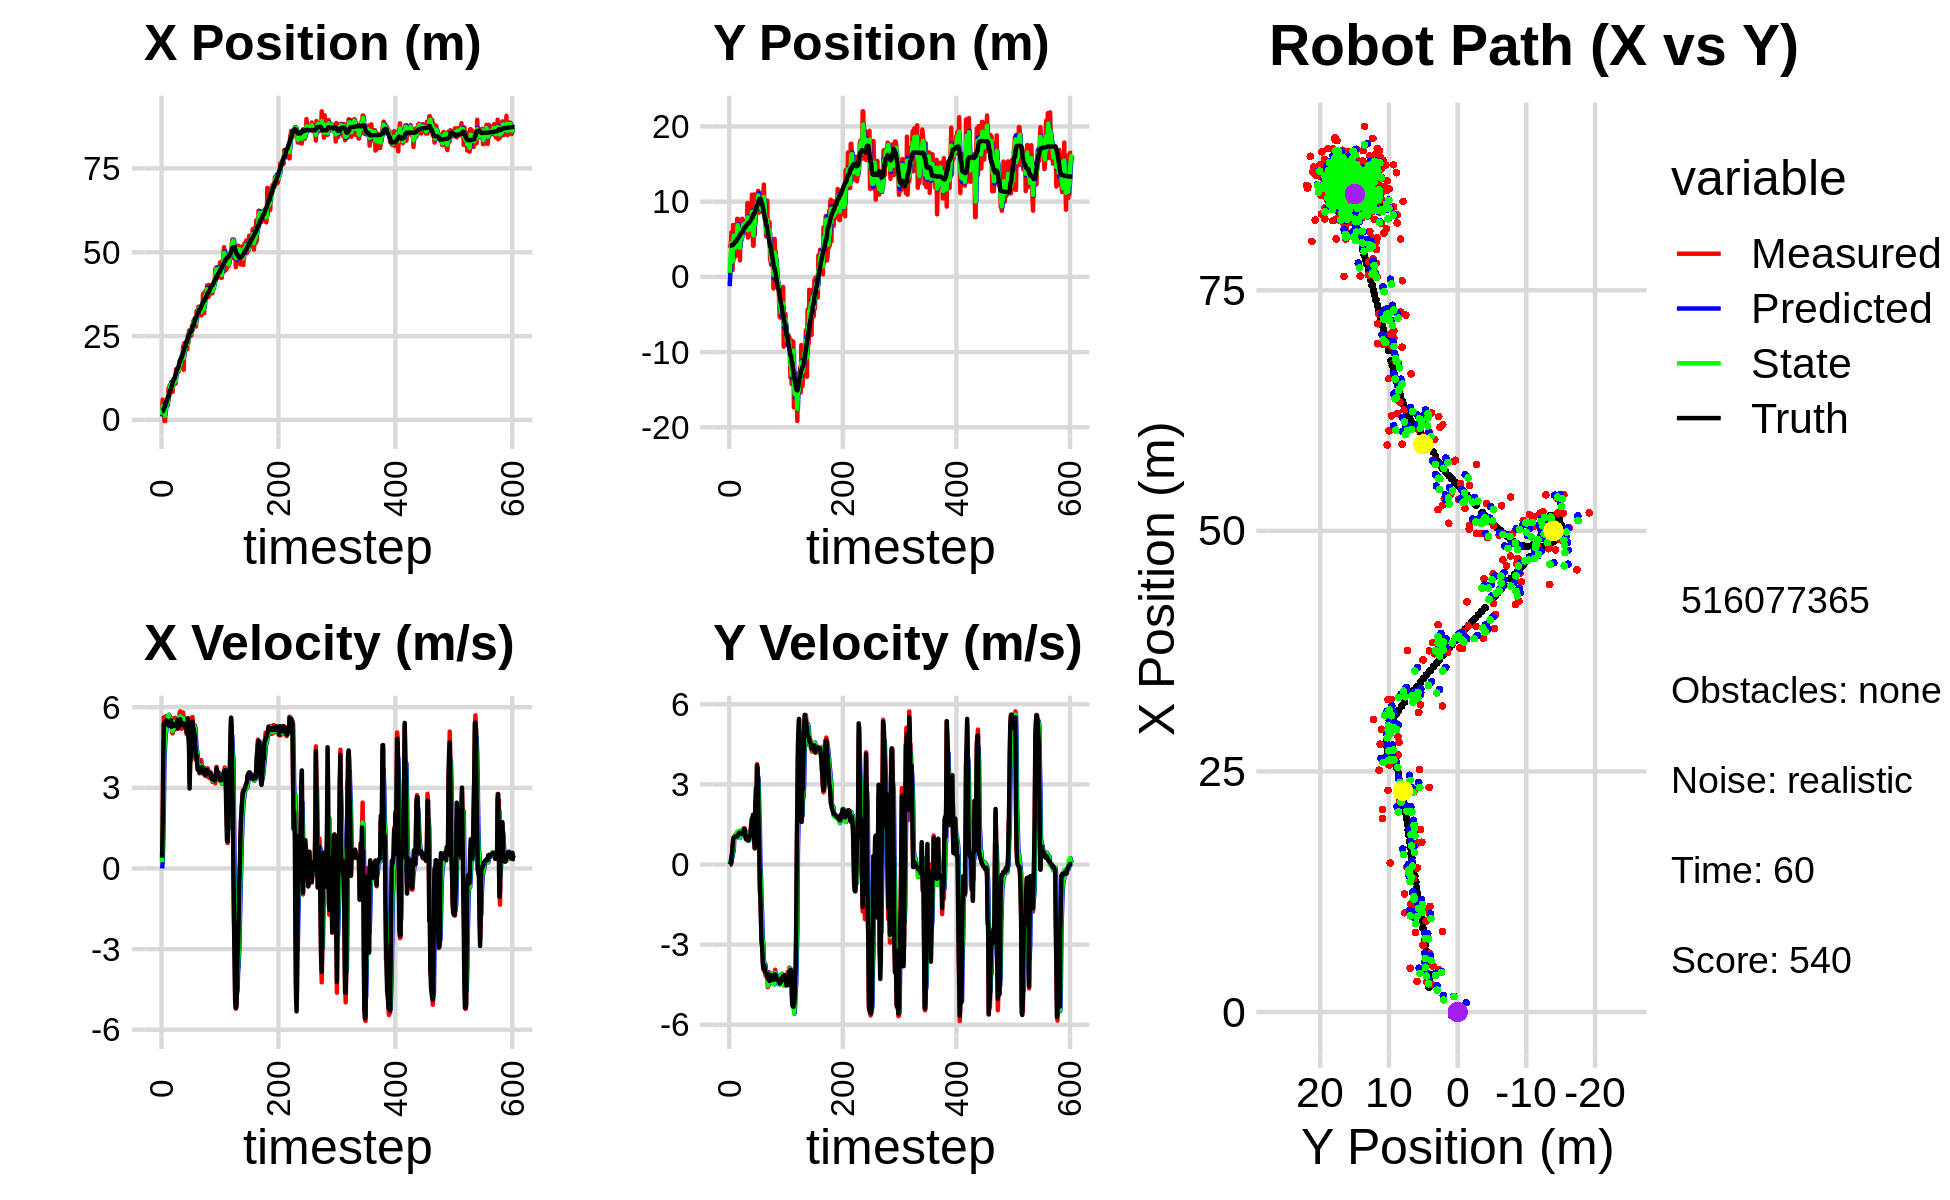

The file beside this chart, header and first rows:
1.601423383052961835e+00, -2.155225276654024746e+00, 0.000000000000000000e+00, 0.000000000000000000e+00, 0.000000000000000000e+00, 0.000000000000000000e+00, 0.000000000000000000e+00, 0.000000000000000000e+00, 9.750893022347313366e-01, -1.246934590047346747e+00, 0.000000000000000000e+00, 0.000000000000000000e+00, 2.561809778366339607e+00, 4.152283669486109829e+00, 0.000000000000000000e+00, 0.000000000000000000e+00, 0.000000000000000000e+00, -4.174680798314511776e-04
2.854864150554919711e+00, 3.834049910485230583e+00, 3.929999909023818017e-01, 1.113456059481097483e-04, 9.750893022347313366e-01, -1.246934590047346747e+00, 0.000000000000000000e+00, 0.000000000000000000e+00, 1.609237003778598352e+00, 5.342711041807257644e-01, 2.287981541213164327e-01, 9.536134629354232894e-02, 2.561809778366339607e+00, 4.152283669486109829e+00, 4.000000000000000222e-01, 0.000000000000000000e+00, 4.000000059604644775e-01, -2.833221515174955130e-04
6.050828695698274196e+00, 4.079763520927030207e+00, 1.604998999671718440e+00, 1.808944077335649216e-03, 1.632116819190730039e+00, 5.438072388100799737e-01, 2.287981541213164327e-01, 9.536134629354232894e-02, 4.096166705418816001e+00, 2.355084196269088714e+00, 1.034607377946513473e+00, 1.478961842014457351e-01, 2.576393365734081176e+00, 4.152284872929568493e+00, 1.600000000000000089e+00, 1.000000000000000021e-03, 1.600000023841857910e+00, -1.127068186178803444e-03
3.114898920676464567e+00, 4.497806036882538550e+00, 4.013997389507781399e+00, 4.524050672726911450e-03, 4.199627443213467259e+00, 2.369873814689233082e+00, 1.034607377946513473e+00, 1.478961842014457351e-01, 3.791516053436129852e+00, 3.232296503509253682e+00, 2.336828618704118288e+00, 9.458880791874382798e-02, 2.812141657519389604e+00, 4.152658932919211843e+00, 4.000000000000000000e+00, 3.500000000000000333e-02, 4.000000000000000000e+00, -1.127068186178803444e-03
3.196503922840034040e+00, 5.918404343606483486e+00, 5.625075655903519767e+00, 1.019757315496722383e-01, 4.025198915306541281e+00, 3.241755384301128196e+00, 2.336828618704118288e+00, 9.458880791874382798e-02, 3.730924838541343380e+00, 4.532068647311676912e+00, 3.997814062072345465e+00, 2.151386465152527738e-01, 3.332947016014897290e+00, 4.162220122977839942e+00, 5.386000000000000121e+00, 2.740000000000000213e-01, 5.393000125885009766e+00, -1.812678948044776917e-02
-3.332645887517513561e-01, 9.076842317758189171e-01, 5.247512436435910921e+00, 3.622369905012757241e-01, 4.130706244748577838e+00, 4.553582511963202073e+00, 3.997814062072345465e+00, 2.151386465152527738e-01, 2.274064727106113182e+00, 2.984438399362084215e+00, 4.516668412999495175e+00, 3.063450499290581441e-01, 3.951835870888157132e+00, 4.201967621765602345e+00, 5.376999999999999780e+00, 4.189999999999999836e-01, 5.393000125885009766e+00, -6.892089545726776123e-02
-3.332645887517513561e-01, 9.076842317758189171e-01, 5.513080045972171384e+00, 6.729511906434276769e-01, 2.725731568406062788e+00, 3.015072904354989980e+00, 4.516668412999495175e+00, 3.063450499290581441e-01, 1.241579343188918827e+00, 2.039821735453678286e+00, 4.926451670719425024e+00, 4.492415799256643805e-01, 3.951835870888157132e+00, 4.201967621765602345e+00, 5.437999999999999723e+00, 7.119999999999999662e-01, 5.485000133514404297e+00, -1.214635893702507019e-01
4.548994660411305624e+00, 6.903570010182954242e+00, 5.212615450678197426e+00, 8.533257575069393974e-01, 1.734224510260861329e+00, 2.084745893446244835e+00, 4.926451670719425024e+00, 4.492415799256643805e-01, 2.945546351093809356e+00, 4.231493117925287706e+00, 5.076441920994105850e+00, 5.019074099365803399e-01, 5.095543146457529815e+00, 4.359561278293482722e+00, 5.424000000000000377e+00, 9.340000000000000524e-01, 5.502999782562255859e+00, -1.622646600008010864e-01
4.548994660411305624e+00, 6.903570010182954242e+00, 5.672095555021297031e+00, 1.025196230530706298e+00, 3.453190543193219941e+00, 4.281683858918945873e+00, 5.076441920994105850e+00, 5.019074099365803399e-01, 4.014906776899700880e+00, 5.489953711034603501e+00, 5.413378844649087362e+00, 9.759329081660814698e-01, 5.095543146457529815e+00, 4.359561278293482722e+00, 5.509999999999999787e+00, 1.000999999999999890e+00, 5.599999904632568359e+00, -1.788133233785629272e-01
4.792166710028401333e+00, 3.600525035495446780e+00, 5.577837769886633268e+00, 1.051048597955333230e+00, 4.556244661364609705e+00, 5.587547001851211448e+00, 5.413378844649087362e+00, 9.759329081660814698e-01, 4.659712894336693445e+00, 4.695253927520568915e+00, 5.489681156679447227e+00, 1.032100093640479832e+00, 5.704994440267754818e+00, 4.468944384249250668e+00, 5.504999999999999893e+00, 1.024999999999999911e+00, 5.599999904632568359e+00, -1.862490922212600708e-01
5.961208939671895912e+00, 4.578713240418542441e+00, 5.424535542971038460e+00, 1.022161402359047289e+00, 5.208681010004638345e+00, 4.798463936884616921e+00, 5.489681156679447227e+00, 1.032100093640479832e+00, 5.567888937728470822e+00, 4.698775739785078009e+00, 5.481196321441469621e+00, 1.014548617467241121e+00, 6.332535028551625977e+00, 4.586702092777205308e+00, 5.368999999999999773e+00, 1.036999999999999922e+00, 5.468999862670898438e+00, -1.862490922212600708e-01
4.400267124175496924e+00, 2.719361558251214284e+00, 5.663485002720125117e+00, 1.119135332837637664e+00, 6.116008569872617429e+00, 4.800230601531802144e+00, 5.481196321441469621e+00, 1.014548617467241121e+00, 5.349149252332515481e+00, 3.859299863143470510e+00, 5.550811193291358414e+00, 1.082501123462604076e+00, 6.957779169326530067e+00, 4.710749998397517402e+00, 5.331999999999999851e+00, 1.054000000000000048e+00, 5.434999942779541016e+00, -1.950920224189758301e-01
9.462921142813909725e+00, 4.588480263305520168e+00, 5.663485002720125117e+00, 1.119135332837637664e+00, 5.904230371661650878e+00, 3.967549975489730762e+00, 5.550811193291358414e+00, 1.082501123462604076e+00, 7.603038257286128143e+00, 4.247581954303366381e+00, 5.720227381686370016e+00, 1.137851951367476300e+00, 6.957779169326530067e+00, 4.710749998397517402e+00, 5.331999999999999851e+00, 1.054000000000000048e+00, 5.434999942779541016e+00, -1.950920224189758301e-01
6.961925983555049768e+00, 5.044795012945087365e+00, 5.527661857701028580e+00, 1.089453261802838524e+00, 8.175060995454765944e+00, 4.361367149440114055e+00, 5.720227381686370016e+00, 1.137851951367476300e+00, 7.627110817398981446e+00, 4.671254072983088257e+00, 5.621667296282790716e+00, 1.110913408763927412e+00, 7.471588373654762805e+00, 4.812494768489328223e+00, 5.418000000000000149e+00, 1.068999999999999950e+00, 5.521999835968017578e+00, -1.945970356464385986e-01
1.031366205277451087e+01, 7.709828390853729729e+00, 5.366440181703838519e+00, 1.059347667619640054e+00, 8.189277547027259629e+00, 4.782345413859481198e+00, 5.621667296282790716e+00, 1.110913408763927412e+00, 9.184037910102402336e+00, 6.096405633082804698e+00, 5.559392712314557450e+00, 1.225631354033630549e+00, 8.704031229220353438e+00, 5.055573238903694921e+00, 5.310999999999999943e+00, 1.046999999999999931e+00, 5.439000129699707031e+00, -1.948965340852737427e-01
1.031366205277451087e+01, 7.709828390853729729e+00, 5.438595871591806130e+00, 1.106425353406899958e+00, 9.739977181333857814e+00, 6.218968768486167420e+00, 5.559392712314557450e+00, 1.225631354033630549e+00, 9.999849597085402664e+00, 6.896143321305268969e+00, 5.509522906355930338e+00, 1.162400454220891888e+00, 8.704031229220353438e+00, 5.055573238903694921e+00, 5.330000000000000071e+00, 1.082999999999999963e+00, 5.439000129699707031e+00, -2.007005959749221802e-01
1.097910440025730772e+01, 4.019806697065925860e+00, 5.610082842551312510e+00, 1.141312581089992673e+00, 1.055080188772099525e+01, 7.012383366727358514e+00, 5.509522906355930338e+00, 1.162400454220891888e+00, 1.075567549195781147e+01, 5.671813870289944326e+00, 5.572549438416009693e+00, 9.968411939044566905e-01, 9.319988489062026815e+00, 5.180412484945800422e+00, 5.525000000000000355e+00, 1.137999999999999901e+00, 5.640999794006347656e+00, -2.007005959749221802e-01
8.268292307891771387e+00, 6.114939286268425533e+00, 5.407541466601889724e+00, 1.147727292248349462e+00, 1.131293043579941227e+01, 5.771497989680390184e+00, 5.572549438416009693e+00, 9.968411939044566905e-01, 9.921972844355106957e+00, 5.935497227075741122e+00, 5.464174924816370016e+00, 1.040343150031422637e+00, 9.844101190638919974e+00, 5.290556027412945284e+00, 5.267999999999999794e+00, 1.149999999999999911e+00, 5.392000198364257812e+00, -2.180665135383605957e-01
1.020798190000582650e+01, 4.121243311872789583e+00, 5.051466893220662335e+00, 1.119355178718685950e+00, 1.046839033683674458e+01, 6.039531542078883319e+00, 5.464174924816370016e+00, 1.040343150031422637e+00, 1.033325005494861948e+01, 5.181471417182437200e+00, 5.251227093224391851e+00, 9.944887595663073343e-01, 1.045304894475973256e+01, 5.424341276157679914e+00, 5.378000000000000114e+00, 1.193999999999999950e+00, 5.508999824523925781e+00, -2.180665135383605957e-01
8.354962587721658451e+00, 2.192544414175144674e+00, 5.024643446898829247e+00, 1.115600978393015641e+00, 1.085837276427105813e+01, 5.280920293139067745e+00, 5.251227093224391851e+00, 9.944887595663073343e-01, 9.709329801290595086e+00, 3.868537450371958286e+00, 5.117551840514874328e+00, 1.084292714498520604e+00, 1.106612610808151587e+01, 5.560530854826609470e+00, 5.299000000000000377e+00, 1.177000000000000046e+00, 5.428999900817871094e+00, -2.184818536043167114e-01
1.126612827213102186e+01, 6.819699719218759171e+00, 5.161693505659713743e+00, 1.176162288479327245e+00, 1.022108498534208287e+01, 3.976966721821810324e+00, 5.117551840514874328e+00, 1.084292714498520604e+00, 1.071060472101596162e+01, 5.246660101554723177e+00, 5.168916810779203175e+00, 1.288301801662988577e+00, 1.167516541537477970e+01, 5.698540641727305456e+00, 5.314000000000000057e+00, 1.191000000000000059e+00, 5.445000171661376953e+00, -2.240384221076965332e-01
1.073267221452788256e+01, 4.918675436347183627e+00, 5.262332707920369224e+00, 1.156891781660241758e+00, 1.122749640209388211e+01, 5.375490281721021724e+00, 5.168916810779203175e+00, 1.288301801662988577e+00, 1.100148844654850322e+01, 5.159089616330162720e+00, 5.206065377685928475e+00, 1.252731621811110196e+00, 1.228555321696723013e+01, 5.833855345470082554e+00, 5.318999999999999950e+00, 1.167000000000000037e+00, 5.446000099182128906e+00, -2.164014130830764771e-01
1.073267221452788256e+01, 4.918675436347183627e+00, 5.489283384537568367e+00, 1.176759180185795950e+00, 1.152209498431709633e+01, 5.284362778511273895e+00, 5.206065377685928475e+00, 1.252731621811110196e+00, 1.116199977667676890e+01, 5.121538483654471285e+00, 5.324517953395435654e+00, 1.184758270093275057e+00, 1.228555321696723013e+01, 5.833855345470082554e+00, 5.304999999999999716e+00, 1.143000000000000016e+00, 5.427000045776367188e+00, -2.111776620149612427e-01
1.227912974409729152e+01, 7.729899480388410460e+00, 5.608963714780809795e+00, 1.228857692773178911e+00, 1.169445157201631247e+01, 5.240014310663799080e+00, 5.324517953395435654e+00, 1.184758270093275057e+00, 1.196770397082602955e+01, 6.387985653268057007e+00, 5.464589591947880187e+00, 1.159032709591029775e+00, 1.289777398103999140e+01, 5.965405657368644476e+00, 5.383000000000000007e+00, 1.165000000000000036e+00, 5.506999969482421875e+00, -2.156804203987121582e-01
1.082317185425347184e+01, 6.195540404959841929e+00, 5.179158017953500170e+00, 1.134692341774003133e+00, 1.251416293002081837e+01, 6.503888924227159585e+00, 5.464589591947880187e+00, 1.159032709591029775e+00, 1.171976967952775617e+01, 6.366525281025332106e+00, 5.278763688075943428e+00, 1.127568785044037902e+00, 1.351503014594841012e+01, 6.100526287090289657e+00, 5.352999999999999758e+00, 1.211000000000000076e+00, 5.487999916076660156e+00, -2.156804203987121582e-01
1.507499915370748589e+01, 7.428168251679410972e+00, 5.573559542554038515e+00, 1.277089379793714619e+00, 1.224764604833535131e+01, 6.479282159529735630e+00, 5.278763688075943428e+00, 1.127568785044037902e+00, 1.355551171306008484e+01, 6.924136513255525038e+00, 5.455941885593400542e+00, 1.161339092809957396e+00, 1.412838578261622402e+01, 6.240974619236147269e+00, 5.333000000000000185e+00, 1.235000000000000098e+00, 5.473999977111816406e+00, -2.252452969551086426e-01
1.388568007958174988e+01, 6.409088338514195904e+00, 5.572621499656914779e+00, 1.359259475507469395e+00, 1.410110590161942490e+01, 7.040270422536520911e+00, 5.455941885593400542e+00, 1.161339092809957396e+00, 1.400391498918615696e+01, 6.757237977020970732e+00, 5.507730473659983694e+00, 1.258000589761155696e+00, 1.474520325711220536e+01, 6.390430642855148946e+00, 5.389000000000000234e+00, 1.322000000000000064e+00, 5.677000045776367188e+00, -2.392457425594329834e-01
1.425427532208271764e+01, 7.142037048309538783e+00, 5.498682788551748857e+00, 1.350086523587836762e+00, 1.455468803655215559e+01, 6.883038035997086190e+00, 5.507730473659983694e+00, 1.258000589761155696e+00, 1.441590348191080651e+01, 7.007381556860640792e+00, 5.499080974175161174e+00, 1.284071645127396577e+00, 1.537704682400534573e+01, 6.544773771425687947e+00, 5.517000000000000348e+00, 1.340000000000000080e+00, 5.677000045776367188e+00, -2.407663315534591675e-01
1.425427532208271764e+01, 7.142037048309538783e+00, 5.206009940698284488e+00, 1.202126783814880806e+00, 1.496581157932832262e+01, 7.135788721373380383e+00, 5.499080974175161174e+00, 1.284071645127396577e+00, 1.462847422675011977e+01, 7.139368094009279631e+00, 5.337304399911429797e+00, 1.231134419018486748e+00, 1.537704682400534573e+01, 6.544773771425687947e+00, 5.211999999999999744e+00, 1.227999999999999980e+00, 5.354000091552734375e+00, -2.269337773323059082e-01
1.432344472412987635e+01, 6.877261995986367893e+00, 5.245340667057979189e+00, 1.016882290888295071e+00, 1.516220466674126222e+01, 7.262481535911128105e+00, 5.337304399911429797e+00, 1.231134419018486748e+00, 1.477308647491230076e+01, 7.072969480432221623e+00, 5.281298875860638731e+00, 1.166919997017781263e+00, 1.597872948676115179e+01, 6.680981352573544640e+00, 5.277000000000000135e+00, 9.789999999999999813e-01, 5.487999916076660156e+00, -1.914885789155960083e-01
1.499142789898352390e+01, 5.840350939304290279e+00, 5.407016742914210639e+00, 9.624110728594875708e-01, 1.530121636249836392e+01, 7.189661480133999305e+00, 5.281298875860638731e+00, 1.166919997017781263e+00, 1.516043558126971824e+01, 6.590954051165326177e+00, 5.335146741382365221e+00, 9.656598916909849839e-01, 1.649195694978110538e+01, 6.780582859742203539e+00, 5.283999999999999808e+00, 9.409999999999999476e-01, 5.367000102996826172e+00, -1.761482357978820801e-01
1.758474543689638736e+01, 5.798580243723854721e+00, 5.777375468468710196e+00, 9.924598541832432286e-01, 1.569395025540795530e+01, 6.687520040334424820e+00, 5.335146741382365221e+00, 9.656598916909849839e-01, 1.657645762448579418e+01, 6.278928658769129534e+00, 5.573222643976351698e+00, 9.886546088520049569e-01, 1.710413384457612906e+01, 6.889267161020000252e+00, 5.434999999999999609e+00, 9.439999999999999503e-01, 5.515999794006347656e+00, -1.701233983039855957e-01
1.548468589808046403e+01, 9.811397030613743908e+00, 5.848336094332646340e+00, 1.004649744347390738e+00, 1.713377988888342784e+01, 6.377794119654329741e+00, 5.573222643976351698e+00, 9.886546088520049569e-01, 1.637555993462837378e+01, 7.906192333071653700e+00, 5.667587148927441199e+00, 1.173048528954489411e+00, 1.773575806665720478e+01, 6.997519924295721339e+00, 5.556000000000000050e+00, 9.449999999999999512e-01, 5.636000156402587891e+00, -1.701233983039855957e-01
1.764422523961731315e+01, 5.223133279726753564e+00, 5.281029717374262411e+00, 8.869894748456446099e-01, 1.694231864952111621e+01, 8.023497185967102041e+00, 5.667587148927441199e+00, 1.173048528954489411e+00, 1.725932627927579688e+01, 6.714536962844293910e+00, 5.496843726289407428e+00, 1.123584945979509753e+00, 1.836416840574368337e+01, 7.103166057507761089e+00, 5.424999999999999822e+00, 9.100000000000000311e-01, 5.500999927520751953e+00, -1.664045304059982300e-01
1.896718096033297840e+01, 5.398869468825479245e+00, 5.198874918634587061e+00, 8.870047073375744162e-01, 1.780901065190473886e+01, 6.826895457442244464e+00, 5.496843726289407428e+00, 1.123584945979509753e+00, 1.833904769118844413e+01, 6.194328570694984215e+00, 5.379173147125796639e+00, 8.975694874711485083e-01, 1.836416840574368337e+01, 7.103166057507761089e+00, 5.346000000000000085e+00, 9.130000000000000338e-01, 5.422999858856201172e+00, -1.689875721931457520e-01
1.920074972549709358e+01, 6.288341118562960297e+00, 5.606312298050021958e+00, 1.077935378333634731e+00, 1.887696500590102389e+01, 6.284085519442099255e+00, 5.379173147125796639e+00, 8.975694874711485083e-01, 1.903139660794199983e+01, 6.296588962366225672e+00, 5.491947335703491362e+00, 9.568460776778344723e-01, 1.887698006684139074e+01, 7.191359950728998029e+00, 5.405000000000000249e+00, 1.050000000000000044e+00, 5.506000041961669922e+00, -1.899536103010177612e-01
1.920074972549709358e+01, 6.288341118562960297e+00, 5.229693268964891395e+00, 1.013527906023980130e+00, 1.958059134151234915e+01, 6.392273570134008764e+00, 5.491947335703491362e+00, 9.568460776778344723e-01, 1.939904717382966481e+01, 6.345282132012651566e+00, 5.355551766444171413e+00, 9.883888750150652269e-01, 1.949658608468481091e+01, 7.309994890603038975e+00, 5.357999999999999652e+00, 1.034999999999999920e+00, 5.456999778747558594e+00, -1.914294362068176270e-01
2.190938329712101051e+01, 8.476008250732048666e+00, 5.802460858503398988e+00, 1.178850724523524462e+00, 1.993460235047408347e+01, 6.444121019514158277e+00, 5.355551766444171413e+00, 9.883888750150652269e-01, 2.085796052834055558e+01, 7.393839753708357776e+00, 5.601215984630078637e+00, 1.018798362613317687e+00, 2.011275696780722910e+01, 7.429182960265374724e+00, 5.403999999999999915e+00, 1.048999999999999932e+00, 5.505000114440917969e+00, -2.004359364509582520e-01
1.495325160087819327e+01, 5.927486493291059588e+00, 5.578912323608335555e+00, 1.363006469542950905e+00, 2.141808212680356505e+01, 7.495719589969689345e+00, 5.601215984630078637e+00, 1.018798362613317687e+00, 1.842459790806355002e+01, 6.793387383517345945e+00, 5.442131360307257637e+00, 1.162845820489388782e+00, 2.073244309418385356e+01, 7.558120443719429815e+00, 5.378000000000000114e+00, 1.247000000000000108e+00, 5.520999908447265625e+00, -2.396200299263000488e-01
2.289197194572108174e+01, 6.374147369609301172e+00, 5.434900473301165214e+00, 1.558708005158240040e+00, 1.896881104409427721e+01, 6.909671965566285046e+00, 5.442131360307257637e+00, 1.162845820489388782e+00, 2.078518207921882066e+01, 6.685937204188721061e+00, 5.507961600095466537e+00, 1.301687560696536128e+00, 2.134772706033310286e+01, 7.710841848117301112e+00, 5.317000000000000171e+00, 1.469000000000000083e+00, 5.515999794006347656e+00, -2.792994976043701172e-01
2.012613594580030352e+01, 1.093110079945850899e+01, 5.546405501651215708e+00, 1.590687207198540287e+00, 2.133597823922836767e+01, 6.816105960258374452e+00, 5.507961600095466537e+00, 1.301687560696536128e+00, 2.077678801645329187e+01, 8.641982728372529010e+00, 5.499271577692413260e+00, 1.697788367707180335e+00, 2.186522316962119206e+01, 7.864386036455901952e+00, 5.266000000000000014e+00, 1.715999999999999970e+00, 5.539000034332275391e+00, -2.792994976043701172e-01
2.239139420588484697e+01, 7.609542115298712162e+00, 5.198471667633648430e+00, 1.711613818486526384e+00, 2.132671517422253160e+01, 8.811761565143246600e+00, 5.499271577692413260e+00, 1.697788367707180335e+00, 2.181342347350046396e+01, 8.257050768669543572e+00, 5.375592497571505923e+00, 1.721403791000635009e+00, 2.186522316962119206e+01, 7.864386036455901952e+00, 5.253999999999999559e+00, 1.752000000000000002e+00, 5.539000034332275391e+00, -3.180740177631378174e-01
2.333385100981490368e+01, 4.145067646518400650e+00, 5.182171669198669228e+00, 1.747871931478100826e+00, 2.235098272325761570e+01, 8.429191147769607539e+00, 5.375592497571505923e+00, 1.721403791000635009e+00, 2.280183468827272719e+01, 6.523900338511590569e+00, 5.303854176065302184e+00, 1.521563006392343098e+00, 2.308225464859152964e+01, 8.273652984477108063e+00, 5.325999999999999623e+00, 1.864000000000000101e+00, 5.643000125885009766e+00, -3.253033757209777832e-01
2.333385100981490368e+01, 4.145067646518400650e+00, 4.990100505998512403e+00, 1.631378846262693472e+00, 2.333222010587925865e+01, 6.676056639150824701e+00, 5.303854176065302184e+00, 1.521563006392343098e+00, 2.332629349964766874e+01, 5.512924671439535018e+00, 5.154707939235953162e+00, 1.597838869433702458e+00, 2.308225464859152964e+01, 8.273652984477108063e+00, 5.067999999999999616e+00, 1.397000000000000020e+00, 5.256999969482421875e+00, -3.159702420234680176e-01
2.105086183611769002e+01, 1.095370717297610419e+01, 5.259981502178684210e+00, 8.359861674996839076e-01, 2.384176429357126281e+01, 5.672708558382905331e+00, 5.154707939235953162e+00, 1.597838869433702458e+00, 2.255247041033501532e+01, 8.032074439240354025e+00, 5.144200430635444299e+00, 1.370794764284524625e+00, 2.367712807656532803e+01, 8.457663490487128399e+00, 5.165000000000000036e+00, 9.769999999999999796e-01, 5.256999969482421875e+00, -1.576150059700012207e-01
2.521176719669858457e+01, 5.550887061961785385e+00, 5.594109371764756311e+00, 6.075094282155888425e-01, 2.306689045339856037e+01, 8.169153915668806221e+00, 5.144200430635444299e+00, 1.370794764284524625e+00, 2.407006718940700907e+01, 6.912044266868737630e+00, 5.398132218024826123e+00, 1.160737672657906394e+00, 2.417975258820304418e+01, 8.536703541144261109e+00, 5.578999999999999737e+00, 6.089999999999999858e-01, 5.611999988555908203e+00, -1.081741377711296082e-01
2.302973520775240956e+01, 1.013045556764822308e+01, 4.985504416516896242e+00, 2.301266746808984021e+00, 2.460988041120949177e+01, 7.028118034134528180e+00, 5.398132218024826123e+00, 1.160737672657906394e+00, 2.387026943835813242e+01, 8.389420269092461524e+00, 5.164454744192976676e+00, 2.058205032758432917e+00, 2.481598401070696269e+01, 8.624670937248334113e+00, 4.892000000000000348e+00, 2.261000000000000121e+00, 5.388999938964843750e+00, -4.324515461921691895e-01
2.664017713118384023e+01, 8.825974194640206605e+00, 4.839325680292366094e+00, 2.233791876332569259e+00, 2.438671491277742831e+01, 8.595240772368304860e+00, 5.164454744192976676e+00, 2.058205032758432917e+00, 2.542363421974595639e+01, 8.712735785981340797e+00, 5.051829180828267596e+00, 2.112422269732008751e+00, 2.537880539895708765e+01, 8.890497638695560312e+00, 4.567999999999999616e+00, 2.858999999999999986e+00, 5.388999938964843750e+00, -4.324515461921691895e-01
2.660391217533504360e+01, 9.757018818079881584e+00, 3.205786523287274203e+00, 2.198113377314678374e+00, 2.592881713782878350e+01, 8.923978012954542294e+00, 5.051829180828267596e+00, 2.112422269732008751e+00, 2.620340267603963369e+01, 9.292874355322261692e+00, 4.175611906737558776e+00, 2.210236442871469364e+00, 2.581899571421908490e+01, 9.200246765453417908e+00, 2.974000000000000199e+00, 2.347999999999999865e+00, 3.789000034332275391e+00, -6.010439991950988770e-01
2.567657160748190037e+01, 9.989242478240765166e+00, 4.087165110340706953e+00, 3.760584563481927045e+00, 2.662096386671338877e+01, 9.513897999609408629e+00, 4.175611906737558776e+00, 2.210236442871469364e+00, 2.618156391457617360e+01, 9.829679179345706785e+00, 4.115509165985534956e+00, 2.713746734703649910e+00, 2.618596005463520981e+01, 9.537437869770489129e+00, 3.914000000000000146e+00, 3.705000000000000071e+00, 5.388999938964843750e+00, -7.438076138496398926e-01
2.567657160748190037e+01, 9.989242478240765166e+00, 4.033643077294864376e+00, 3.618740960250554917e+00, 2.659311483117472719e+01, 1.010105385281607226e+01, 4.115509165985534956e+00, 2.713746734703649910e+00, 2.616737594105277864e+01, 1.003679982417562222e+01, 4.056464703312467890e+00, 3.295460730939024696e+00, 2.618596005463520981e+01, 9.537437869770489129e+00, 4.158000000000000362e+00, 3.564000000000000057e+00, 5.477000236511230469e+00, -7.312325239181518555e-01
2.513799762750254629e+01, 1.143606360183452431e+01, 4.688762244545435109e+00, 2.878803747913703415e+00, 2.657302241138402366e+01, 1.036634589726952527e+01, 4.056464703312467890e+00, 3.295460730939024696e+00, 2.592185272359048298e+01, 1.083514952553908195e+01, 4.330792825036512639e+00, 3.141193914142422994e+00, 2.658504414560594853e+01, 9.876726105011448098e+00, 4.588000000000000078e+00, 2.576999999999999957e+00, 5.263000011444091797e+00, -5.506351590156555176e-01
2.802247035498104566e+01, 8.525192811502780188e+00, 5.624481751518112027e+00, 1.711095621129075317e+00, 2.635493200609413478e+01, 1.114926891695332500e+01, 4.330792825036512639e+00, 3.141193914142422994e+00, 2.715288571406035345e+01, 1.000652591352821830e+01, 4.989386355240766235e+00, 2.080136280715675134e+00, 2.710959267604131639e+01, 1.018246741436993474e+01, 5.333000000000000185e+00, 1.366999999999999993e+00, 5.506000041961669922e+00, -2.953264117240905762e-01
2.669974696643325274e+01, 8.627010180291774688e+00, 5.632291085147046239e+00, 1.747132269504808599e-01, 2.765182434958443025e+01, 1.021453954159978572e+01, 4.989386355240766235e+00, 2.080136280715675134e+00, 2.722461909847915251e+01, 9.361366999393178290e+00, 5.278093686026938514e+00, 1.476993133103689404e+00, 2.771781563795800807e+01, 1.035309548547886216e+01, 5.466999999999999638e+00, 6.530000000000000249e-01, 5.506000041961669922e+00, -3.100997768342494965e-02
2.938301539419455821e+01, 1.110390491632563048e+01, 5.248907773967051327e+00, -1.055596589959887810e+00, 2.775242846708184530e+01, 9.509066312703547297e+00, 5.278093686026938514e+00, 1.476993133103689404e+00, 2.850628336249295103e+01, 1.025952708715016293e+01, 5.298364079364147550e+00, -8.585881753757251822e-02, 2.833248066890388017e+01, 1.036149687954930165e+01, 5.195000000000000284e+00, -6.630000000000000338e-01, 5.236999988555908203e+00, 1.984605789184570312e-01
2.964777249144026072e+01, 1.006919619352418849e+01, 5.332239367801175689e+00, -1.072355228151913531e+00, 2.903611977042936587e+01, 1.025094120539640485e+01, 5.298364079364147550e+00, -8.585881753757251822e-02, 2.932019627486251068e+01, 1.010510629827167683e+01, 5.326445754546260680e+00, -4.082741851093754093e-01, 2.833248066890388017e+01, 1.036149687954930165e+01, 5.200999999999999623e+00, -1.229999999999999982e+00, 5.344999790191650391e+00, 1.984605789184570312e-01
2.964777249144026072e+01, 1.006919619352418849e+01, 5.194239107738552796e+00, -1.937993225281396947e+00, 2.985284085031713630e+01, 1.006427887976073876e+01, 5.326445754546260680e+00, -4.082741851093754093e-01, 2.975525412566217653e+01, 1.009197341242581736e+01, 5.258539295883815967e+00, -1.400767243759164948e+00, 2.883078599040138812e+01, 1.026180405819663299e+01, 4.993999999999999773e+00, -2.141999999999999904e+00, 5.434000015258789062e+00, 3.571076989173889160e-01
2.862770092527483001e+01, 8.685223772305631584e+00, 5.319212874731777951e+00, -2.808237487661866094e+00, 3.028110805525055937e+01, 9.951896688049901130e+00, 5.258539295883815967e+00, -1.400767243759164948e+00, 2.951649659729337216e+01, 9.277569968214287144e+00, 5.255216418717962412e+00, -1.844904179965641156e+00, 2.998039364835241827e+01, 9.730004264816555448e+00, 4.955000000000000071e+00, -2.899000000000000021e+00, 5.741000175476074219e+00, 4.857507646083831787e-01
2.862770092527483001e+01, 8.685223772305631584e+00, 4.482374925402839771e+00, -3.124678141449712676e+00, 3.004201823916517000e+01, 9.093079550217723295e+00, 5.255216418717962412e+00, -1.844904179965641156e+00, 2.937178395670830255e+01, 8.933403491549157138e+00, 4.854080050121373446e+00, -2.696073070438795849e+00, 2.998039364835241827e+01, 9.730004264816555448e+00, 4.511999999999999567e+00, -3.028000000000000025e+00, 5.434000015258789062e+00, 6.087791919708251953e-01
2.783524250995878901e+01, 1.126809735484718900e+01, 4.031707375093017909e+00, -3.362712542222507928e+00, 2.985719196172043866e+01, 8.663796184505278219e+00, 4.854080050121373446e+00, -2.696073070438795849e+00, 2.890291131308892147e+01, 9.826642824238682294e+00, 4.420890478424559511e+00, -2.957039926202786440e+00, 3.049207043685506946e+01, 9.367371513013196704e+00, 4.166999999999999815e+00, -3.625999999999999890e+00, 5.524000167846679688e+00, 6.951708793640136719e-01
3.248059177417658816e+01, 9.676830842821971146e+00, 4.199642481469161304e+00, -3.862827634005935096e+00, 2.934500036093137609e+01, 9.530938831618403384e+00, 4.420890478424559511e+00, -2.957039926202786440e+00, 3.079139182136594144e+01, 9.611105357375313574e+00, 4.379500651807568978e+00, -3.537451253073376378e+00, 3.098079800637105663e+01, 8.955910159603908127e+00, 4.222999999999999865e+00, -3.888999999999999790e+00, 5.741000175476074219e+00, 7.436468005180358887e-01
... 544 more rows
